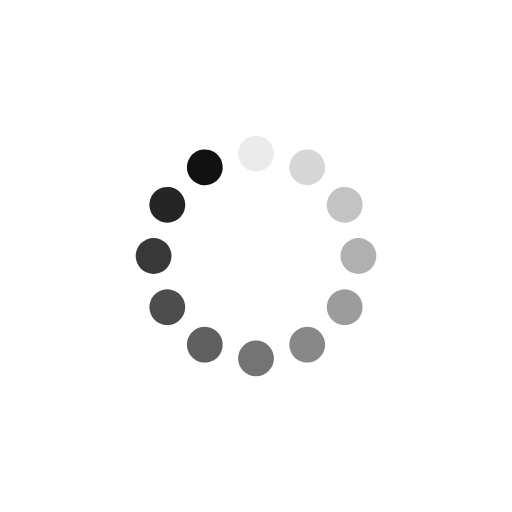
t = 0.00 s
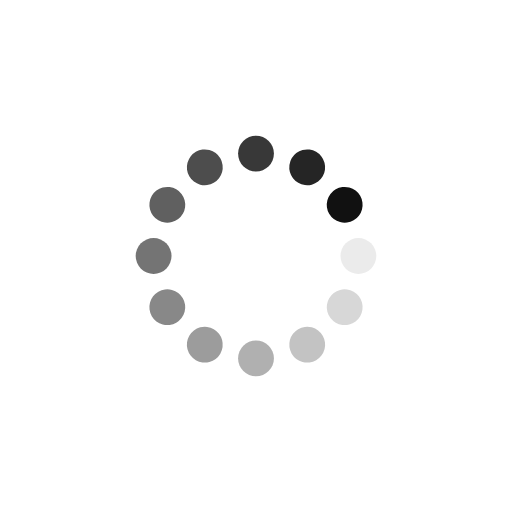
t = 0.25 s
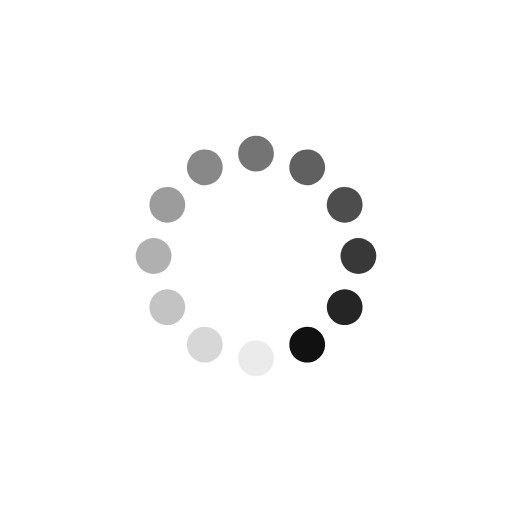
t = 0.50 s
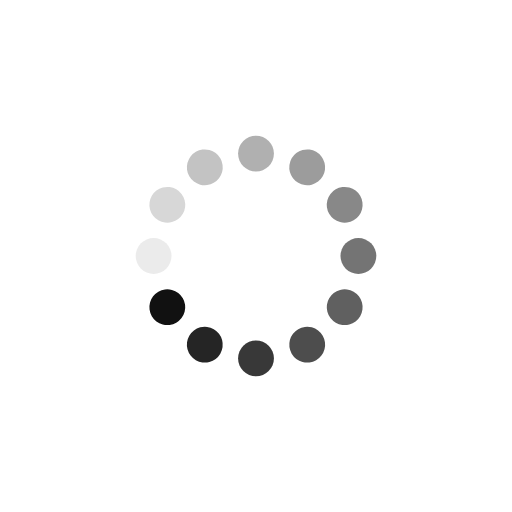
t = 0.75 s

The animated SVG that drew these frames (rendered in a browser with its animation timeline set to each time). Animation: 12 SMIL elements (animate=12); one cycle of 1.00 s, repeats indefinitely.

<?xml version="1.0" encoding="utf-8"?>
<svg xmlns="http://www.w3.org/2000/svg" xmlns:xlink="http://www.w3.org/1999/xlink" style="margin: auto; background: none; display: block; shape-rendering: auto;" width="200px" height="200px" viewBox="0 0 100 100" preserveAspectRatio="xMidYMid">
<g transform="rotate(0 50 50)">
  <rect x="46.5" y="26.5" rx="3.5" ry="3.5" width="7" height="7" fill="#111111">
    <animate attributeName="opacity" values="1;0" keyTimes="0;1" dur="1s" begin="-0.9166666666666666s" repeatCount="indefinite"></animate>
  </rect>
</g><g transform="rotate(30 50 50)">
  <rect x="46.5" y="26.5" rx="3.5" ry="3.5" width="7" height="7" fill="#111111">
    <animate attributeName="opacity" values="1;0" keyTimes="0;1" dur="1s" begin="-0.8333333333333334s" repeatCount="indefinite"></animate>
  </rect>
</g><g transform="rotate(60 50 50)">
  <rect x="46.5" y="26.5" rx="3.5" ry="3.5" width="7" height="7" fill="#111111">
    <animate attributeName="opacity" values="1;0" keyTimes="0;1" dur="1s" begin="-0.75s" repeatCount="indefinite"></animate>
  </rect>
</g><g transform="rotate(90 50 50)">
  <rect x="46.5" y="26.5" rx="3.5" ry="3.5" width="7" height="7" fill="#111111">
    <animate attributeName="opacity" values="1;0" keyTimes="0;1" dur="1s" begin="-0.6666666666666666s" repeatCount="indefinite"></animate>
  </rect>
</g><g transform="rotate(120 50 50)">
  <rect x="46.5" y="26.5" rx="3.5" ry="3.5" width="7" height="7" fill="#111111">
    <animate attributeName="opacity" values="1;0" keyTimes="0;1" dur="1s" begin="-0.5833333333333334s" repeatCount="indefinite"></animate>
  </rect>
</g><g transform="rotate(150 50 50)">
  <rect x="46.5" y="26.5" rx="3.5" ry="3.5" width="7" height="7" fill="#111111">
    <animate attributeName="opacity" values="1;0" keyTimes="0;1" dur="1s" begin="-0.5s" repeatCount="indefinite"></animate>
  </rect>
</g><g transform="rotate(180 50 50)">
  <rect x="46.5" y="26.5" rx="3.5" ry="3.5" width="7" height="7" fill="#111111">
    <animate attributeName="opacity" values="1;0" keyTimes="0;1" dur="1s" begin="-0.4166666666666667s" repeatCount="indefinite"></animate>
  </rect>
</g><g transform="rotate(210 50 50)">
  <rect x="46.5" y="26.5" rx="3.5" ry="3.5" width="7" height="7" fill="#111111">
    <animate attributeName="opacity" values="1;0" keyTimes="0;1" dur="1s" begin="-0.3333333333333333s" repeatCount="indefinite"></animate>
  </rect>
</g><g transform="rotate(240 50 50)">
  <rect x="46.5" y="26.5" rx="3.5" ry="3.5" width="7" height="7" fill="#111111">
    <animate attributeName="opacity" values="1;0" keyTimes="0;1" dur="1s" begin="-0.25s" repeatCount="indefinite"></animate>
  </rect>
</g><g transform="rotate(270 50 50)">
  <rect x="46.5" y="26.5" rx="3.5" ry="3.5" width="7" height="7" fill="#111111">
    <animate attributeName="opacity" values="1;0" keyTimes="0;1" dur="1s" begin="-0.16666666666666666s" repeatCount="indefinite"></animate>
  </rect>
</g><g transform="rotate(300 50 50)">
  <rect x="46.5" y="26.5" rx="3.5" ry="3.5" width="7" height="7" fill="#111111">
    <animate attributeName="opacity" values="1;0" keyTimes="0;1" dur="1s" begin="-0.08333333333333333s" repeatCount="indefinite"></animate>
  </rect>
</g><g transform="rotate(330 50 50)">
  <rect x="46.5" y="26.5" rx="3.5" ry="3.5" width="7" height="7" fill="#111111">
    <animate attributeName="opacity" values="1;0" keyTimes="0;1" dur="1s" begin="0s" repeatCount="indefinite"></animate>
  </rect>
</g>
<!-- [ldio] generated by https://loading.io/ --></svg>